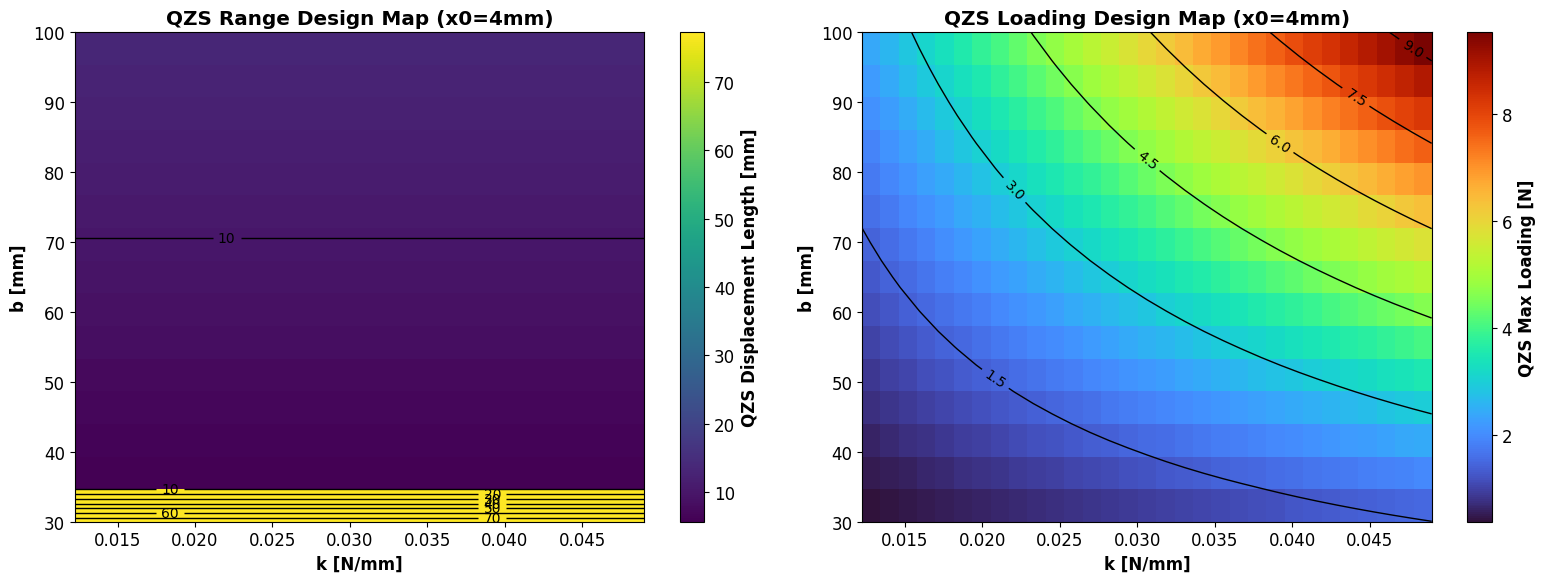
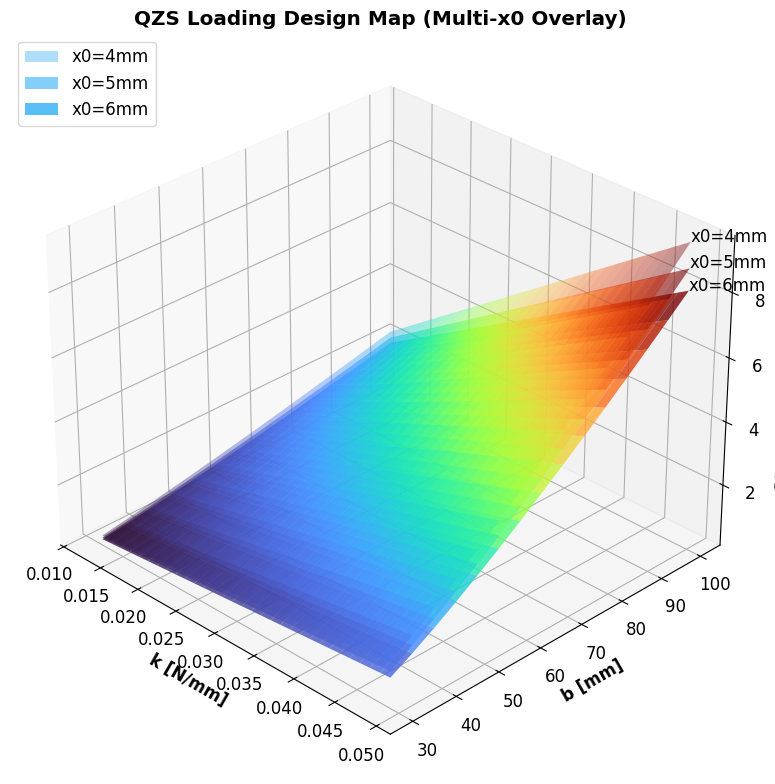
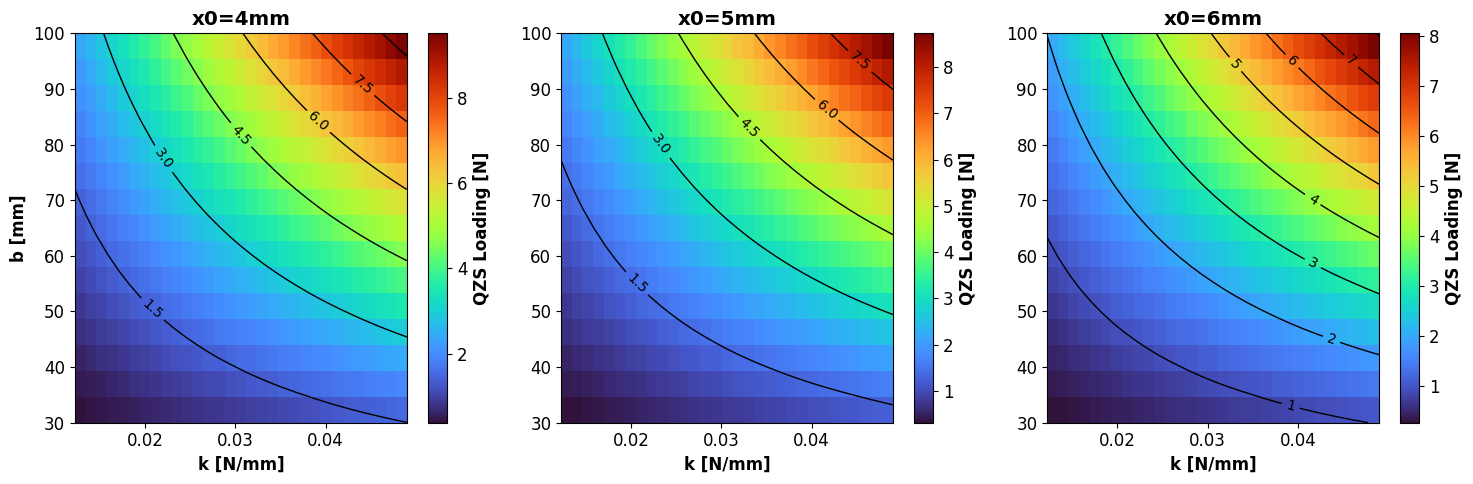

Source code (Python) for these figures, in order:
# 导入核心库
import numpy as np
import matplotlib.pyplot as plt
from mpl_toolkits.mplot3d import Axes3D
import warnings
warnings.filterwarnings('ignore')  # 屏蔽数值计算的警告


# -------------------------- 全局设置（最终无无效参数，Calibri全局生效）--------------------------
plt.rcParams['axes.unicode_minus'] = False  # 解决负号显示问题
plt.rcParams['font.family'] = 'sans-serif'  # Calibri是无衬线字体，指定类别
plt.rcParams['font.sans-serif'] = ['Calibri', 'Microsoft YaHei', 'DejaVu Sans', 'Arial']  # 系统兼容备选
plt.rcParams['axes.titleweight'] = 'bold'   # 全局标题加粗
plt.rcParams['axes.labelweight'] = 'bold'   # 全局轴标签加粗
plt.rcParams['font.size'] = 12              # 全局基础字号
# 【修复点1】删除无效的contour.label.fontsize，等高线字号在clabel处单独设置

# -------------------------- 1. 按要求定义参数范围（核心：扩展参数维度）--------------------------
g = 9.8  # 重力加速度 m/s²
a_values = np.arange(40, 61, 5)  # a: [40,45,50,55,60] mm
x0_values = np.arange(4, 7, 1)   # x0: [4,5,6] mm （4:1:6）
b_values = np.arange(30, 101, 5) # b: [30,35,...,100] mm
# k: ([100:10:400]/1E3*g)/80 N/mm
k_numerator = np.arange(100, 401, 10)  # [100,110,...,400]
k_values = (k_numerator / 1e3 * g) / 80  # 计算k的最终值 N/mm

# 取a为中间值50（原MATLAB默认，也可循环a，此处贴合原逻辑）
a = 50  # mm

# -------------------------- 2. 初始化热力图数据（维度：b_len × k_len × x0_len）--------------------------
b_len = len(b_values)
k_len = len(k_values)
x0_len = len(x0_values)
# 存储满足条件的x1有效长度
heatmap_data_length = np.zeros((b_len, k_len, x0_len))
# 存储对应的最大F_Ver
heatmap_data_loading = np.zeros((b_len, k_len, x0_len))

# -------------------------- 3. 三重循环计算（x0 → b → k，核心：abs(k2)<=0.5k判定）--------------------------
for x0_idx in range(x0_len):
    x0 = x0_values[x0_idx]
    for b_idx in range(b_len):
        b = b_values[b_idx]
        # 限制asin参数在[-1,1]，避免NaN/报错
        phi0_arg = np.clip((b - x0) / b, -1, 1)
        phi0 = np.arcsin(phi0_arg)  # 初始角度
        
        # 生成phi1序列：从phi0递减，步长-0.05，终点合理范围（贴合原MATLAB）
        phi1_end_arg = np.clip((b - 50) / b, -1, 1)
        phi1_end = np.arcsin(phi1_end_arg)
        phi1 = np.arange(phi0, phi1_end - 0.01, -0.05)  # 左闭右开，减0.01确保包含终点
        if len(phi1) < 2:  # 点数不足，跳过计算
            continue
        
        # 计算位移和竖向力（原MATLAB公式1:1还原）
        disp_QZS = 2 * b - 2 * b * np.sin(phi1)
        F_Ver = (9/2) * k_values[:, np.newaxis] * b * np.sin(phi1) * (np.cos(phi1) - np.cos(phi0)) / np.cos(phi1)
        # 反转得到x1, y1（原MATLAB的end:-1:1）
        x1 = disp_QZS[::-1]
        y1 = F_Ver[:, ::-1]  # k为第一维，phi1为第二维
        
        for k_idx in range(k_len):
            k = k_values[k_idx]
            y1_k = y1[k_idx]
            # 计算刚度k2：y1对x1的数值微分（dy/dx，刚度定义）
            dx = np.diff(x1)
            dy = np.diff(y1_k)
            k2 = dy / dx  # k2为刚度，长度=len(x1)-1
            if len(k2) == 0:
                continue
            
            # 核心筛选：abs(k2) <= 0.5*k 筛选有效x1
            valid_k2_idx = np.abs(k2) <= 0.5 * k
            valid_x1 = x1[:-1][valid_k2_idx]  # 微分后x1长度减1，对应筛选
            
            # 计算有效x1的长度（删除了原x1长度输出，仅存储）
            if len(valid_x1) >= 2:
                total_x1_length = np.max(valid_x1) - np.min(valid_x1)
            else:
                total_x1_length = 0
            
            # 存储当前计算结果
            heatmap_data_length[b_idx, k_idx, x0_idx] = np.abs(total_x1_length)
            heatmap_data_loading[b_idx, k_idx, x0_idx] = np.max(y1_k) if np.max(y1_k) > 0 else 0
    
    # 打印进度（替代原MATLAB的disp）
    print(f'完成x0={x0_values[x0_idx]}mm / 共{x0_len}个x0值')

print('=== 计算完成，开始绘制设计图 ===')

# -------------------------- 4. 绘制核心二维热力图（横纵轴：b、k，贴合需求）--------------------------
fig1 = plt.figure(figsize=(16, 6), tight_layout=True)
# 子图1：QZS有效位移长度热力图（b-k轴）
ax1 = fig1.add_subplot(1, 2, 1)
im1 = ax1.imshow(heatmap_data_length[:, :, 0], extent=[k_values.min(), k_values.max(), b_values.min(), b_values.max()],
                 origin='lower', cmap='viridis', aspect='auto')
# 【修复点2】clabel处单独设置fontsize=10，替代无效的全局设置
cont1 = ax1.contour(k_values, b_values, heatmap_data_length[:, :, 0], colors='black', linewidths=1)
ax1.clabel(cont1, inline=True, fontsize=10)  # 直接指定等高线文本字号
cbar1 = fig1.colorbar(im1, ax=ax1, location='right')
cbar1.set_label('QZS Displacement Length [mm]')
ax1.set_title('QZS Range Design Map (x0=4mm)')
ax1.set_xlabel('k [N/mm]')
ax1.set_ylabel('b [mm]')

# 子图2：QZS最大荷载热力图（b-k轴）
ax2 = fig1.add_subplot(1, 2, 2)
im2 = ax2.imshow(heatmap_data_loading[:, :, 0], extent=[k_values.min(), k_values.max(), b_values.min(), b_values.max()],
                 origin='lower', cmap='turbo', aspect='auto')
cont2 = ax2.contour(k_values, b_values, heatmap_data_loading[:, :, 0], colors='black', linewidths=1)
ax2.clabel(cont2, inline=True, fontsize=10)  # 统一等高线文本字号
cbar2 = fig1.colorbar(im2, ax=ax2, location='right')
cbar2.set_label('QZS Max Loading [N]')
ax2.set_title('QZS Loading Design Map (x0=4mm)')
ax2.set_xlabel('k [N/mm]')
ax2.set_ylabel('b [mm]')

# -------------------------- 5. 绘制3D曲面图（多x0叠加，贴合原MATLAB的3D效果）--------------------------
fig2 = plt.figure(figsize=(10, 8), tight_layout=True)
ax3d = fig2.add_subplot(111, projection='3d')
# 生成b和k的网格（对应MATLAB的meshgrid）
K_grid, B_grid = np.meshgrid(k_values, b_values)
# 多x0叠加绘制，设置不同透明度
transparencies = [0.4, 0.6, 0.8]  # 对应x0[4,5,6]的透明度
for x0_idx in range(x0_len):
    Z = heatmap_data_loading[:, :, x0_idx]
    # 3D曲面：对应MATLAB的surf，edgecolor='none'消隐网格
    ax3d.plot_surface(K_grid, B_grid, Z, cmap='turbo', edgecolor='none',
                      alpha=transparencies[x0_idx], label=f'x0={x0_values[x0_idx]}mm')
    # 标注x0值（在曲面右上角）
    ax3d.text(k_values.max(), b_values.max(), Z.max(), f'x0={x0_values[x0_idx]}mm', fontsize=12)

# 3D图标签与样式
ax3d.set_title('QZS Loading Design Map (Multi-x0 Overlay)')
ax3d.set_xlabel('k [N/mm]')
ax3d.set_ylabel('b [mm]')
ax3d.set_zlabel('QZS Max Loading [N]')
ax3d.grid(True)
ax3d.legend(loc='upper left')
ax3d.view_init(elev=30, azim=-45)  # 调整3D视角

# -------------------------- 6. 绘制多x0子图热力图（2D，每个x0一个子图）--------------------------
fig3 = plt.figure(figsize=(15, 5), tight_layout=True)
for x0_idx in range(x0_len):
    ax = fig3.add_subplot(1, x0_len, x0_idx+1)
    im = ax.imshow(heatmap_data_loading[:, :, x0_idx], extent=[k_values.min(), k_values.max(), b_values.min(), b_values.max()],
                   origin='lower', cmap='turbo', aspect='auto')
    cont = ax.contour(k_values, b_values, heatmap_data_loading[:, :, x0_idx], colors='black', linewidths=1)
    ax.clabel(cont, inline=True, fontsize=10)  # 统一等高线字号
    cbar = fig3.colorbar(im, ax=ax, location='right')
    cbar.set_label('QZS Loading [N]')
    ax.set_title(f'x0={x0_values[x0_idx]}mm')
    ax.set_xlabel('k [N/mm]')
    if x0_idx == 0:  # 仅第一个子图显示y轴标签，避免重复
        ax.set_ylabel('b [mm]')

# 显示所有图
plt.show()

# 可选：保存高清无白边图片（论文/报告用，取消注释即可）
# fig1.savefig('QZS_2D_Heatmap.png', dpi=300, bbox_inches='tight', facecolor='white')
# fig2.savefig('QZS_3D_Surface.png', dpi=300, bbox_inches='tight', facecolor='white')
# fig3.savefig('QZS_Multi_x0_Heatmap.png', dpi=300, bbox_inches='tight', facecolor='white')
